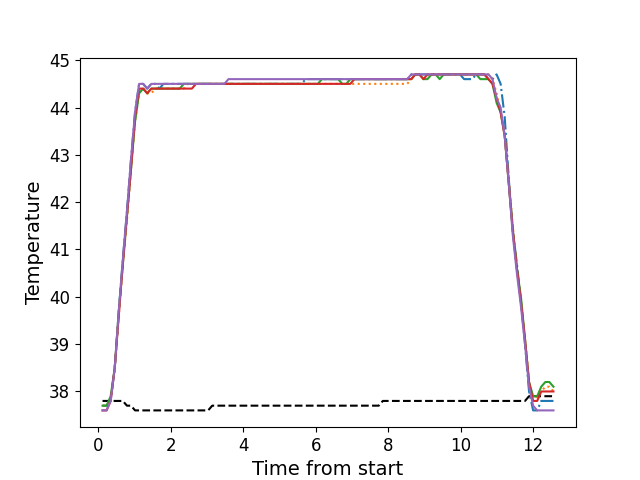

Values plotted in this chart, from the file beside it:
, times, neutral, z1, z2, z3, z4, z5
0, 0.1206, 37.8, 37.7, 37.7, 37.7, 37.6, 37.6
1, 0.2322, 37.8, 37.7, 37.7, 37.7, 37.6, 37.6
2, 0.3444, 37.8, 37.8, 37.8, 37.9, 37.8, 37.8
3, 0.457, 37.8, 38.5, 38.5, 38.5, 38.5, 38.5
4, 0.5686, 37.8, 39.7, 39.6, 39.7, 39.6, 39.7
5, 0.6812, 37.8, 40.8, 40.7, 40.7, 40.7, 40.8
6, 0.7928, 37.7, 41.8, 41.6, 41.7, 41.7, 41.8
7, 0.9054, 37.7, 42.9, 42.7, 42.7, 42.7, 42.9
8, 1.017, 37.6, 43.9, 43.7, 43.7, 43.8, 43.9
9, 1.129, 37.6, 44.5, 44.3, 44.3, 44.4, 44.5
10, 1.241, 37.6, 44.5, 44.4, 44.4, 44.4, 44.5
11, 1.353, 37.6, 44.4, 44.3, 44.3, 44.3, 44.4
12, 1.466, 37.6, 44.5, 44.3, 44.4, 44.4, 44.5
13, 1.577, 37.6, 44.5, 44.4, 44.4, 44.4, 44.5
14, 1.69, 37.6, 44.4, 44.4, 44.4, 44.4, 44.5
15, 1.801, 37.6, 44.5, 44.4, 44.4, 44.4, 44.5
16, 1.914, 37.6, 44.5, 44.4, 44.4, 44.4, 44.5
17, 2.026, 37.6, 44.5, 44.4, 44.4, 44.4, 44.5
18, 2.137, 37.6, 44.5, 44.4, 44.4, 44.4, 44.5
19, 2.249, 37.6, 44.5, 44.4, 44.4, 44.4, 44.5
20, 2.362, 37.6, 44.5, 44.4, 44.5, 44.4, 44.5
21, 2.473, 37.6, 44.5, 44.5, 44.5, 44.4, 44.5
22, 2.585, 37.6, 44.5, 44.5, 44.5, 44.4, 44.5
23, 2.698, 37.6, 44.5, 44.5, 44.5, 44.5, 44.5
24, 2.811, 37.6, 44.5, 44.5, 44.5, 44.5, 44.5
25, 2.922, 37.6, 44.5, 44.5, 44.5, 44.5, 44.5
26, 3.034, 37.6, 44.5, 44.5, 44.5, 44.5, 44.5
27, 3.147, 37.7, 44.5, 44.5, 44.5, 44.5, 44.5
28, 3.258, 37.7, 44.5, 44.5, 44.5, 44.5, 44.5
29, 3.371, 37.7, 44.5, 44.5, 44.5, 44.5, 44.5
30, 3.483, 37.7, 44.5, 44.5, 44.5, 44.5, 44.5
31, 3.594, 37.7, 44.5, 44.5, 44.5, 44.5, 44.6
32, 3.707, 37.7, 44.5, 44.5, 44.5, 44.5, 44.6
33, 3.818, 37.7, 44.5, 44.5, 44.5, 44.5, 44.6
34, 3.931, 37.7, 44.5, 44.5, 44.5, 44.5, 44.6
35, 4.042, 37.7, 44.5, 44.5, 44.5, 44.5, 44.6
36, 4.155, 37.7, 44.5, 44.5, 44.5, 44.5, 44.6
37, 4.267, 37.7, 44.5, 44.5, 44.5, 44.5, 44.6
38, 4.379, 37.7, 44.5, 44.5, 44.5, 44.5, 44.6
39, 4.491, 37.7, 44.5, 44.5, 44.5, 44.5, 44.6
40, 4.603, 37.7, 44.5, 44.5, 44.5, 44.5, 44.6
41, 4.716, 37.7, 44.5, 44.5, 44.5, 44.5, 44.6
42, 4.827, 37.7, 44.5, 44.5, 44.5, 44.5, 44.6
43, 4.939, 37.7, 44.5, 44.5, 44.5, 44.5, 44.6
44, 5.051, 37.7, 44.5, 44.5, 44.5, 44.5, 44.6
45, 5.164, 37.7, 44.5, 44.5, 44.5, 44.5, 44.6
46, 5.275, 37.7, 44.5, 44.5, 44.5, 44.5, 44.6
47, 5.388, 37.7, 44.5, 44.5, 44.5, 44.5, 44.6
48, 5.501, 37.7, 44.5, 44.5, 44.5, 44.5, 44.6
49, 5.612, 37.7, 44.5, 44.5, 44.5, 44.5, 44.6
50, 5.724, 37.7, 44.6, 44.5, 44.5, 44.5, 44.6
51, 5.836, 37.7, 44.6, 44.5, 44.5, 44.5, 44.6
52, 5.948, 37.7, 44.6, 44.5, 44.5, 44.5, 44.6
53, 6.06, 37.7, 44.6, 44.5, 44.5, 44.5, 44.6
54, 6.172, 37.7, 44.6, 44.5, 44.6, 44.5, 44.6
55, 6.284, 37.7, 44.6, 44.5, 44.6, 44.5, 44.6
56, 6.397, 37.7, 44.6, 44.5, 44.6, 44.5, 44.6
57, 6.508, 37.7, 44.6, 44.5, 44.6, 44.5, 44.6
58, 6.621, 37.7, 44.6, 44.5, 44.6, 44.5, 44.6
59, 6.732, 37.7, 44.6, 44.5, 44.5, 44.5, 44.6
... 52 more rows
